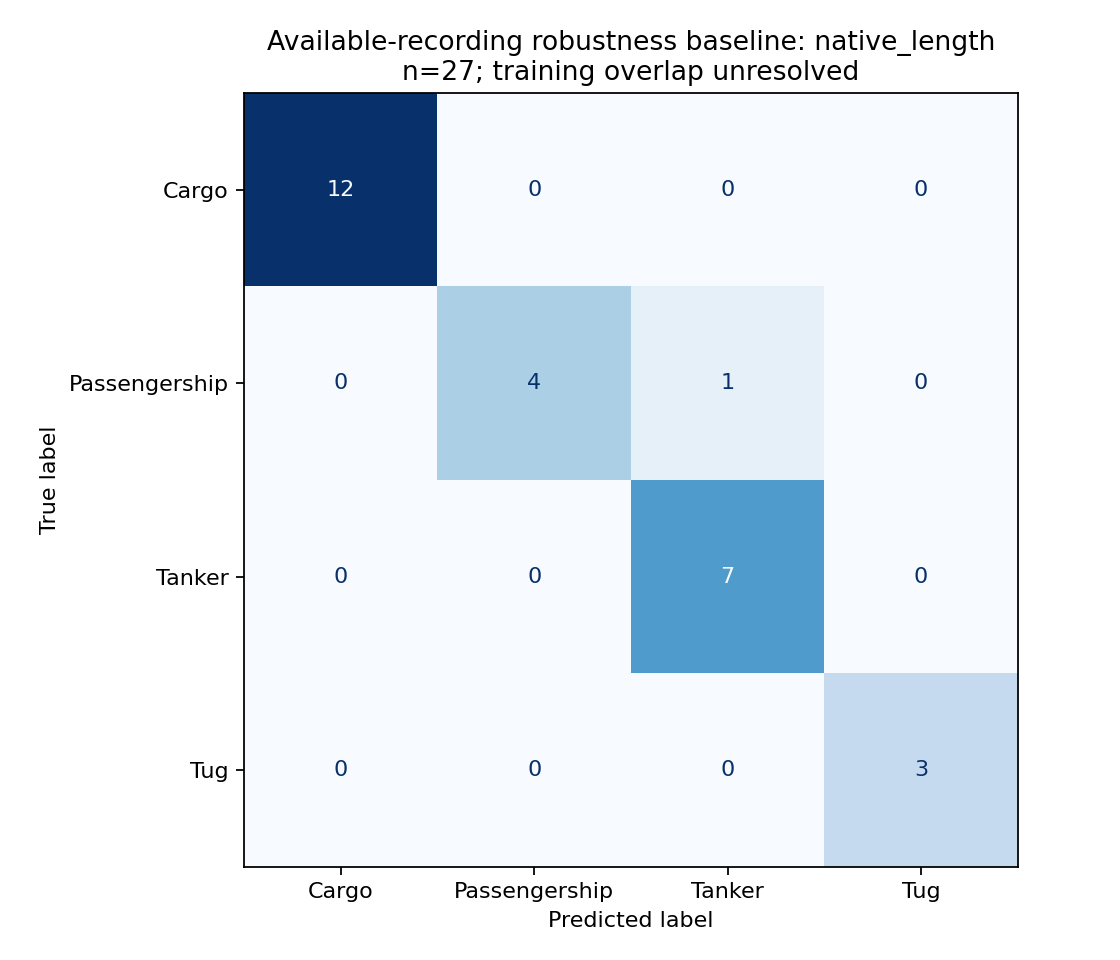

The table this chart was drawn from, first rows:
, Cargo, Passengership, Tanker, Tug
Cargo, 12, 0, 0, 0
Passengership, 0, 4, 1, 0
Tanker, 0, 0, 7, 0
Tug, 0, 0, 0, 3
